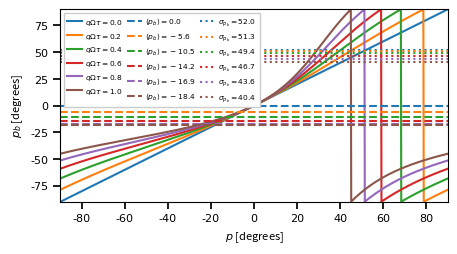
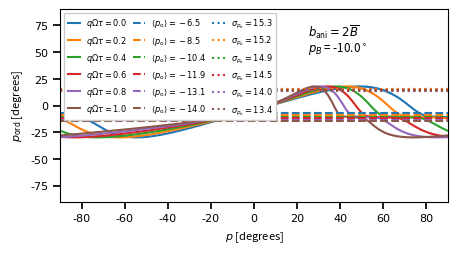

Write the Python code that produced these figures, in order.
import math as ma
import numpy as np
import matplotlib
import matplotlib.pyplot as plt
from matplotlib.ticker import FormatStrFormatter
#from astropy import units as u
#from astropy.constants import h,c,k_B

#Choose radians or degrees
Use_degrees = True
#Use_degrees = False

#Specify mean and random anisotropic magnetic field strengths, where bani = \sqrt{B^2 - Bbar^2}
mkG_bani = 5
mkG_Bbar = 2.5
deg_pB = - 10

mkG_B = ma.sqrt(mkG_bani**2 + mkG_Bbar**2)

bani = mkG_bani
Bbar = mkG_Bbar
B = mkG_B
pB = deg_pB * ma.pi / 180

#Specify figure size
length, breadth = [5, 2.5]

#Specify text size
leg_textsize = 6
axis_textsize = 8

#Specify range of p
if (Use_degrees):
    xr=[-90,90]
    yr=[-90,90]
else:
    xr=[-ma.pi/2,ma.pi/2]
    yr=[-ma.pi/2,ma.pi/2]

#Number of p values between -\pi/2 and \pi/2
N = 1000

#Number of q\Omega\tau values to plot
Ns = 6

#Frequency
p_min = -ma.pi/2
p_max = ma.pi/2
deg_p_min = p_min * 180 / ma.pi
deg_p_max = p_max * 180 / ma.pi

p = np.arange(N) / (N - 1) * (p_max - p_min) + p_min 
deg_p = p * 180 / np.pi
#print(p)

#q\Omega\tau
qOmtau = (np.arange(Ns))*0.2
#qOmtau = [0.1,0.2,0.3,0.4,0.5]
print('q*Om*tau',qOmtau)

#Planck
pb = np.zeros((Ns,N))
mean_pb = np.zeros((Ns))
deg_mean_pb = np.zeros((Ns))
std_pb = np.zeros((Ns))
deg_std_pb = np.zeros((Ns))
po_simp = np.zeros((Ns,N))
mean_po_simp = np.zeros((Ns))
std_po_simp = np.zeros((Ns))
deg_std_po_simp = np.zeros((Ns))
deg_mean_po_simp = np.zeros((Ns))
po = np.zeros((Ns,N))
mean_po = np.zeros((Ns))
deg_mean_po = np.zeros((Ns))
std_po = np.zeros((Ns))
deg_std_po = np.zeros((Ns))
Sum = np.zeros((Ns,N))

#Calculate pb, its mean value, and its standard deviation
for i in range(Ns):
    pb[i,:] = np.arctan(np.tan(p[:])/(1-np.tan(p[:])*qOmtau[i]))

    mean_pb[i] = np.mean(pb[i,:])
    deg_mean_pb[i] = mean_pb[i] * 180 / np.pi
    #std_pb[i] = np.sqrt( np.mean( ( pb[i,:] - mean_pb[i] )**2 ) )
    std_pb[i] = np.std( pb[i,:] )
    deg_std_pb[i] = std_pb[i] * 180 / np.pi
    
    print("i = %1d,   qOmtau = %3.1f,   mean_pb = %5.2f,   deg_mean_pb = %4.1f,   std_pb = %5.2f,   deg_std_pb = %4.1f" % ( i,qOmtau[i],mean_pb[i],deg_mean_pb[i],std_pb[i],deg_std_pb[i] ) )

print()

#Calculate po from the simple version of the formula derived in the paper
for i in range(Ns):
    po_simp[i,:] = 0.5 * ( \
    ( 1 + 2 * Bbar * bani / B**2 * np.cos( pb[i,:] - pB ) ) \
    * np.arctan( ( Bbar * ma.sin( pB ) + bani * np.sin( pb[i,:] ) ) / ( Bbar * ma.cos( pB ) + bani * np.cos( pb[i,:] ) ) ) \
    + ( 1 - 2 * Bbar * bani / B**2 * np.cos( pb[i,:] - pB ) ) \
    * np.arctan( ( Bbar * ma.sin( pB ) + bani - np.sin( pb[i,:] ) ) / ( Bbar * ma.cos( pB ) - bani * np.cos( pb[i,:] ) ) ) )

    mean_po_simp[i] = np.mean(po_simp[i,:])
    deg_mean_po_simp[i] = mean_po_simp[i] * 180 / np.pi
    #std_po_simp[i] = np.sqrt( np.mean( ( po_simp[i,:] - mean_po_simp[i] )**2 ) )
    std_po_simp[i] = np.std( po_simp[i,:] )
    deg_std_po_simp[i] = std_po_simp[i] * 180 / np.pi

    print("i = %1d,   qOmtau = %3.1f,   mean_po_simp = %5.2f,   deg_mean_po_simp = %4.1f,   std_po_simp = %5.2f,   deg_std_po_simp = %4.1f" % ( i,qOmtau[i],mean_po_simp[i],deg_mean_po_simp[i],std_po_simp[i],deg_std_po_simp[i] ) )

print()

Nb = 1000
dbtilde = bani / Nb * 10
btilde = ( np.arange(Nb + 1) - Nb / 2 ) / Nb * bani * 10 
print('Nb',Nb)
print('dbtilde',dbtilde)
print('btilde',btilde)
print()

#Calculate po from the version of the formula used in the paper
for i in range(Ns):
    for j in range(Nb): 
        Sum[i,:] += ma.exp( - btilde[j]**2 / 2 / bani**2 ) * ( 1 + 2 * Bbar * btilde[j] / ( Bbar**2 + btilde[j]**2 ) * np.cos( pb[i,:] - pB ) ) \
	* np.arctan( ( Bbar * ma.sin( pB ) + btilde[j] * np.sin( pb[i,:] ) ) / ( Bbar * ma.cos( pB ) + btilde[j] * np.cos( pb[i,:] ) ) ) * dbtilde 

    po[i,:] = 1 / ( 2 * ma.pi )**0.5 / bani * Sum[i,:]

    mean_po[i] = np.mean(po[i,:])
    deg_mean_po[i] = mean_po[i] * 180 / np.pi
    #std_po[i] = np.sqrt( np.mean( ( po[i,:] - mean_po[i] )**2 ) )
    std_po[i] = np.std( po[i,:] )
    deg_std_po[i] = std_po[i] * 180 / np.pi

    print("i = %1d,   qOmtau = %3.1f,   mean_po = %5.2f,   deg_mean_po = %4.1f,   std_po = %5.2f,   deg_std_po = %4.1f" % ( i,qOmtau[i],mean_po[i],deg_mean_po[i],std_po[i],deg_std_po[i] ) )

print()

deg_pb = pb * 180 / np.pi
deg_mean_pb = mean_pb * 180 / np.pi
deg_po = po * 180 / np.pi
deg_mean_po = mean_po * 180 / np.pi

###########

fig, ax1 = plt.subplots(figsize=(length, breadth))
ax1.set_xlim(xr)
ax1.set_ylim(yr)

col_list = ['tab:blue','tab:orange','tab:green','tab:red','tab:purple','tab:brown','tab:pink','tab:gray','tab:olive','tab:cyan']

if Use_degrees: 
    p = deg_p
    pb = deg_pb
    mean_pb = deg_mean_pb
    p_min = deg_p_min
    p_max = deg_p_max
    std_pb = deg_std_pb

for i in range(Ns):
    plt.plot(p,pb[i,:],label=r"$q\Omega\tau={:.1f}$".format(qOmtau[i]),color=col_list[i])

for i in range(Ns):
    plt.plot([p_min,p_max],[mean_pb[i],mean_pb[i]],label=r"$\langle p_b \rangle = {:.1f}$".format(mean_pb[i]),linestyle='dashed',color=col_list[i])

for i in range(Ns):
    plt.plot([p_min,p_max],[std_pb[i],std_pb[i]],label=r"$\sigma_{{p_{{b}}}} = {:.1f}$".format(std_pb[i]),linestyle='dotted',color=col_list[i])

leg= ax1.legend(loc='upper left',handlelength=2,ncol=3,prop={'size':0.9*leg_textsize,'family':'Times New Roman'},fancybox=False,framealpha=1,handletextpad=0.4,columnspacing=0.6)

ax1.tick_params(axis='both', which='minor', labelsize=axis_textsize, colors='k', length=3 , width=1   )
ax1.tick_params(axis='both', which='major', labelsize=axis_textsize, colors='k', length=5 , width=1.25)

if Use_degrees:
    xlabel = r'$p$ [degrees]'
    ylabel = r'$p_b$ [degrees]'
else:
    xlabel = r'$p$ [radians]'
    ylabel = r'$p_b$ [radians]'

ax1.set_xlabel(xlabel, size=axis_textsize)
ax1.set_xticklabels(ax1.get_xticks(),fontname = "Times New Roman", fontsize=axis_textsize)
plt.gca().xaxis.set_major_formatter(FormatStrFormatter('%g'))	
    
ax1.set_ylabel(ylabel, size=axis_textsize)
ax1.set_yticklabels(ax1.get_yticks(),fontname = "Times New Roman", fontsize=axis_textsize)
plt.gca().yaxis.set_major_formatter(FormatStrFormatter('%g'))	

# plt.savefig('pb.png', format='png', bbox_inches='tight', dpi= 300)
plt.show()
###########

fig, ax2 = plt.subplots(figsize=(length, breadth))
ax2.set_xlim(xr)
ax2.set_ylim(yr)

col_list = ['tab:blue','tab:orange','tab:green','tab:red','tab:purple','tab:brown','tab:pink','tab:gray','tab:olive','tab:cyan']

if Use_degrees: 
    p = deg_p
    po = deg_po
    mean_po = deg_mean_po
    p_min = deg_p_min
    p_max = deg_p_max
    std_po = deg_std_po

for i in range(Ns):
    plt.plot(p,po[i,:],label=r"$q\Omega\tau={:.1f}$".format(qOmtau[i]),color=col_list[i])

for i in range(Ns):
    plt.plot([p_min,p_max],[mean_po[i],mean_po[i]],label=r"$\langle p_\mathrm{{o}} \rangle = {:.1f}$".format(mean_po[i]),linestyle='dashed',color=col_list[i])

for i in range(Ns):
    plt.plot([p_min,p_max],[std_po[i],std_po[i]],label=r"$\sigma_{{p_\mathrm{{o}}}} = {:.1f}$".format(std_po[i]),linestyle='dotted',color=col_list[i])

plt.text(25,65,r"$b_\mathregular{{ani}} = {:.0f} \overline{{B}}$".format(bani/Bbar),size='small')
plt.text(25,50,r"$p_B$ = {:.1f}$^\circ$".format(deg_pB),size='small')

leg= ax2.legend(loc='upper left',handlelength=1.5,ncol=3,prop={'size':0.99*leg_textsize,'family':'Times New Roman'},fancybox=False,framealpha=1,handletextpad=0.7,columnspacing=0.7)

ax2.tick_params(axis='both', which='minor', labelsize=axis_textsize, colors='k', length=3 , width=1   )
ax2.tick_params(axis='both', which='major', labelsize=axis_textsize, colors='k', length=5 , width=1.25)

if Use_degrees:
    xlabel = r'$p$ [degrees]'
    ylabel = r'$p_\mathrm{ord}$ [degrees]'
else:
    xlabel = r'$p$ [radians]'
    ylabel = r'$p_\mathrm{ord}$ [radians]'

ax2.set_xlabel(xlabel, size=axis_textsize)
ax2.set_xticklabels(ax2.get_xticks(),fontname = "Times New Roman", fontsize=axis_textsize)
plt.gca().xaxis.set_major_formatter(FormatStrFormatter('%g'))	
    
ax2.set_ylabel(ylabel, size=axis_textsize)
ax2.set_yticklabels(ax2.get_yticks(),fontname = "Times New Roman", fontsize=axis_textsize)
plt.gca().yaxis.set_major_formatter(FormatStrFormatter('%g'))	

# plt.savefig('po.png', format='png', bbox_inches='tight', dpi= 300)
plt.show()